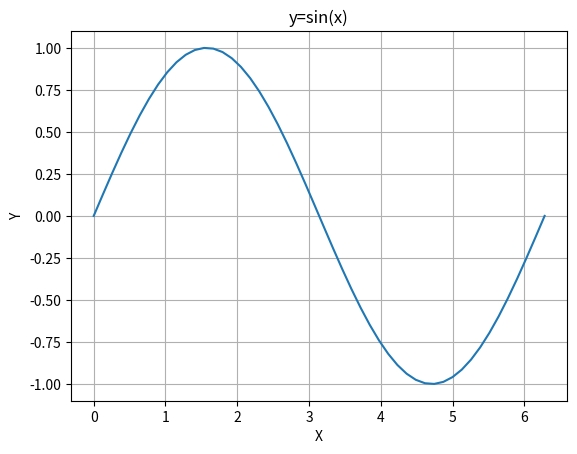

Write Python code to recreate this figure.
import seaborn as sns
import matplotlib.pyplot as plt
from matplotlib.backends.backend_tkagg import FigureCanvasTkAgg
import numpy as np


def draw_figure(canvas, figure):
    figure_canvas_agg = FigureCanvasTkAgg(figure, canvas)
    figure_canvas_agg.draw()
    figure_canvas_agg.get_tk_widget().pack(side='top', fill='both', expand=1)
    return figure_canvas_agg

def comparing_result_and_actual(df):
    sns.set(rc={'figure.figsize': (20, 13)})
    graph = sns.lineplot(data=df[["sample", 'Aligned_0']], palette=["#40B0A6", "#E1BE6A"])
    return graph


def master_and_sample(df):
    sns.set(rc={'figure.figsize': (20, 13)})
    graph = sns.lineplot(data=df[["master_chronology", 'Aligned_0']], palette=["#40B0A6", "#E1BE6A"])
    plt.legend(['master chronology', 'sample'], fontsize=15)
    plt.ylabel('detrended sample value', fontsize=25)
    plt.yticks(fontsize=25)
    plt.xticks(fontsize=25)
    plt.xlabel('year', fontsize=25)
    plt.title("Detrended values of a master chronology and a sample.", fontsize=25)
    plt.show()
    return graph


if __name__ == "__main__":
    x = np.linspace(0, 2 * np.pi)
    y = np.sin(x)
    plt.plot(x, y)
    plt.title('y=sin(x)')
    plt.xlabel('X')
    plt.ylabel('Y')
    plt.grid()
    plt.show()
